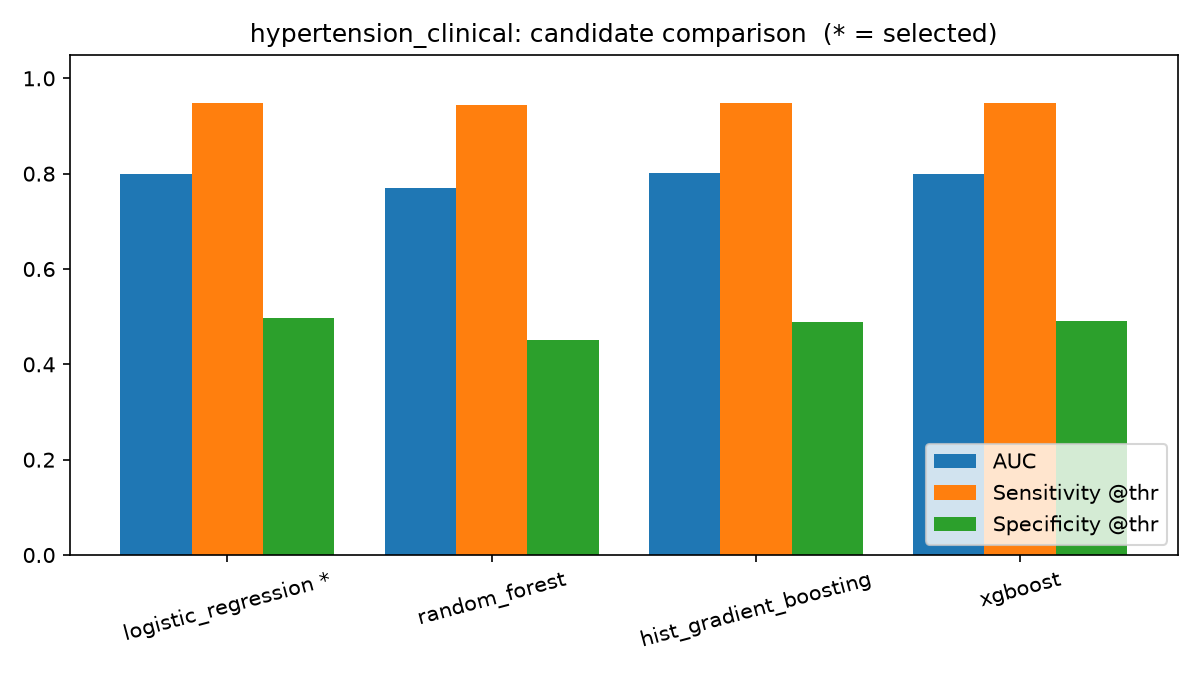

The table this chart was drawn from, first rows:
model, train_seconds, val_auc, test_auc, val_spec_at_target, tuned_threshold, tuned_sensitivity, tuned_specificity, tuned_precision, tuned_accuracy, tuned_f1, tuned_tp, tuned_fp, tuned_tn, tuned_fn
logistic_regression, 0.1, 0.8106, 0.8002, 0.5094, 0.3023, 0.9482, 0.4964, 0.1367, 0.5315, 0.239, 1061, 6699, 6604, 58
random_forest, 2.8, 0.7792, 0.7691, 0.4609, 0.1284, 0.9437, 0.4502, 0.1262, 0.4885, 0.2226, 1056, 7314, 5989, 63
hist_gradient_boosting, 0.7, 0.81, 0.8009, 0.4964, 0.2905, 0.9473, 0.4891, 0.1349, 0.5247, 0.2362, 1060, 6796, 6507, 59
xgboost, 0.4, 0.8093, 0.7994, 0.4961, 0.2855, 0.9491, 0.4912, 0.1356, 0.5267, 0.2373, 1062, 6769, 6534, 57
